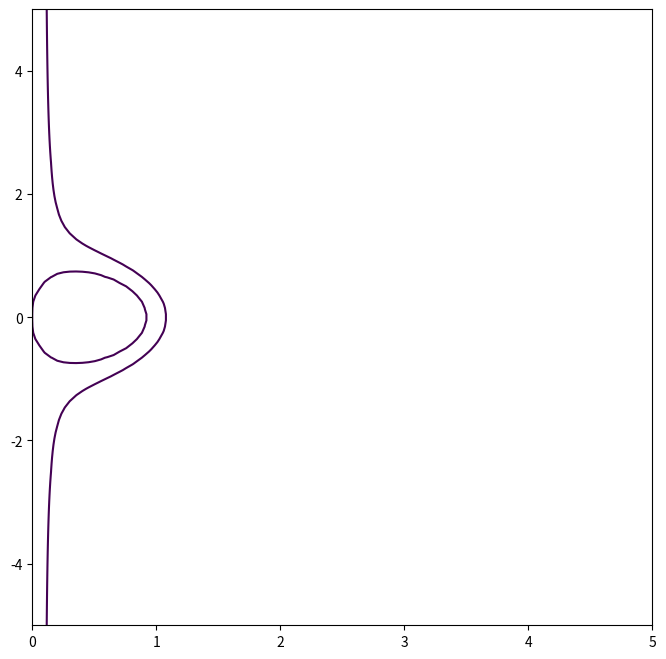

Here is the Python script that generated this plot:
import numpy as np
import matplotlib.pyplot as plt

# Define the parameters
U = 1.0  # Example value for U
R = 1.0  # Example value for R

# Create a grid of points
r = np.linspace(0, 5, 100)
z = np.linspace(-5, 5, 100)
R_grid, Z_grid = np.meshgrid(r, z)

# Calculate the expression on the grid
squared_dist = R_grid**2 + Z_grid**2
expression = 0.5 * U * R_grid**2 * (1 - 1.5 * R / np.sqrt(squared_dist) + 0.5 * (R / np.sqrt(squared_dist))**3)

# Create the contour plot with a single contour line at value 0.05
plt.figure(figsize=(8, 8))
toplt = plt.contour(R_grid, Z_grid, expression, [0.005])
#plt.clabel(toplt, inline=True, colors='blue')
plt.show()

# import numpy as np
# import matplotlib.pyplot as plt


# delta = 0.025
# x = np.arange(-3.0, 3.0, delta)
# y = np.arange(-2.0, 2.0, delta)
# X, Y = np.meshgrid(x, y)
# Z1 = np.exp(-X**2 - Y**2)
# Z2 = np.exp(-(X - 1)**2 - (Y - 1)**2)
# Z = (Z1 - Z2) * 2

# fig, ax = plt.subplots()
# CS = ax.contour(X, Y, Z, [0.5])
# ax.clabel(CS, inline=True, fontsize=10)
# ax.set_title('Simplest default with labels')

# plt.show()